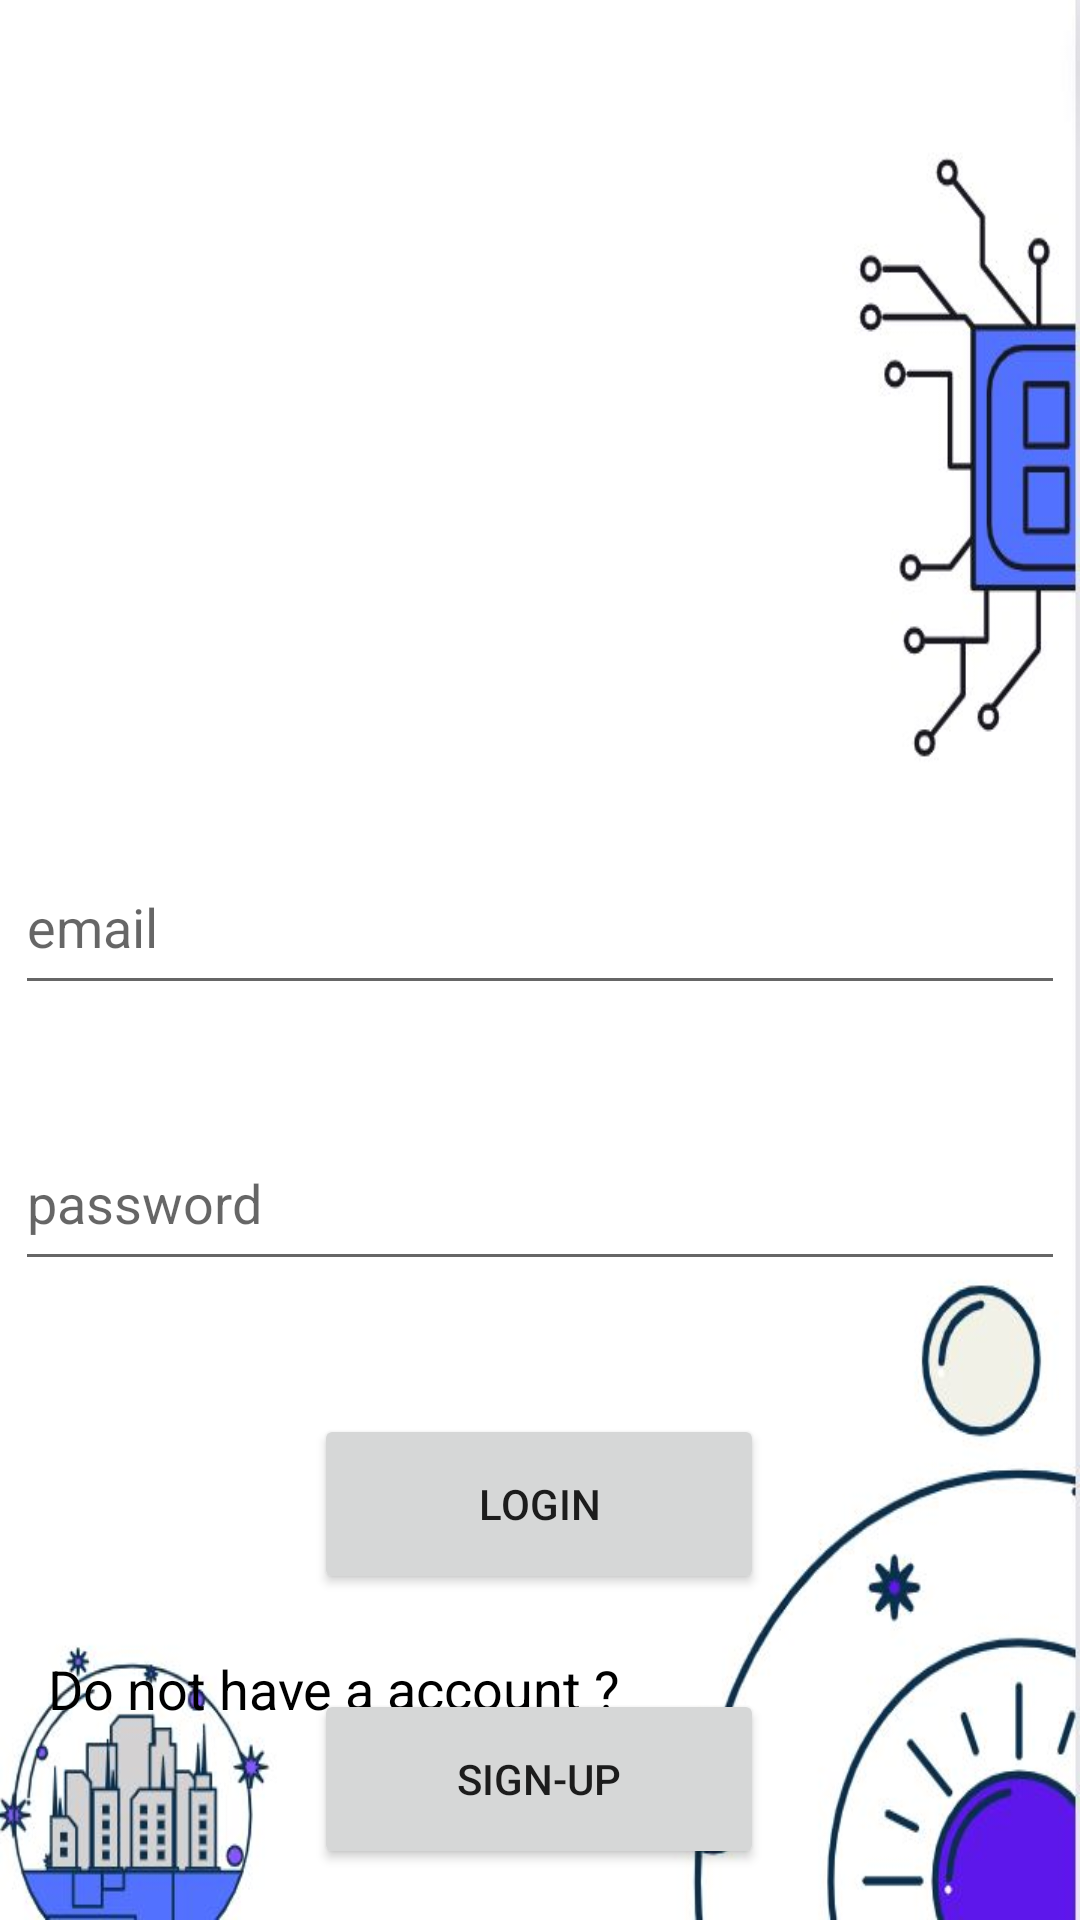

Android layout source for this screen:
<!-- AndroidManifest.xml: application theme Theme.TaskGenius -->
<!-- res/layout/activity_student_login.xml -->
<?xml version="1.0" encoding="utf-8"?>
<androidx.constraintlayout.widget.ConstraintLayout xmlns:android="http://schemas.android.com/apk/res/android"
    xmlns:app="http://schemas.android.com/apk/res-auto"
    xmlns:tools="http://schemas.android.com/tools"
    android:layout_width="match_parent"
    android:layout_height="match_parent"
    android:background="@drawable/login"
    tools:context=".student_login">
    <EditText
        android:id="@+id/edt_email"
        android:layout_width="350dp"
        android:layout_height="55dp"
        android:layout_marginTop="280dp"
        android:hint="email"
        app:layout_constraintEnd_toEndOf="parent"
        app:layout_constraintStart_toStartOf="parent"
        app:layout_constraintTop_toTopOf="parent" />



    <EditText
        android:id="@+id/etd_password"
        android:hint="password"

        android:layout_width="350dp"
        android:layout_height="55dp"
        android:layout_marginTop="372dp"
        app:layout_constraintEnd_toEndOf="parent"
        app:layout_constraintHorizontal_bias="0.491"
        app:layout_constraintStart_toStartOf="parent"
        app:layout_constraintTop_toTopOf="parent" />

    <Button
        android:id="@+id/student_login_button"
        android:layout_width="150dp"
        android:layout_height="60dp"
        android:text="LoGIN"
        app:layout_constraintBottom_toBottomOf="parent"
        app:layout_constraintEnd_toEndOf="parent"
        app:layout_constraintHorizontal_bias="0.498"
        app:layout_constraintStart_toStartOf="parent"
        app:layout_constraintTop_toBottomOf="@+id/etd_password"
        app:layout_constraintVertical_bias="0.29" />

    <TextView
        android:layout_width="250dp"
        android:layout_height="wrap_content"
        android:layout_marginStart="16dp"
        android:text="Do not have a account ?"
        android:textColor="@color/black"
        android:textSize="18dp"
        app:layout_constraintBottom_toBottomOf="parent"
        app:layout_constraintStart_toStartOf="parent"
        app:layout_constraintTop_toBottomOf="@+id/student_login_button"
        app:layout_constraintVertical_bias="0.228" />

    <Button
        android:id="@+id/student_signup_button"
        android:layout_width="150dp"
        android:layout_height="60dp"
        android:text="SIGN-UP"
        app:layout_constraintBottom_toBottomOf="parent"
        app:layout_constraintEnd_toEndOf="parent"
        app:layout_constraintHorizontal_bias="0.498"
        app:layout_constraintStart_toStartOf="parent"
        app:layout_constraintTop_toBottomOf="@+id/etd_password"
        app:layout_constraintVertical_bias="0.889" />

</androidx.constraintlayout.widget.ConstraintLayout>
<!-- resources referenced by this layout -->
<resources>
  <!-- drawable login: jpg bitmap (drawable, 36178 bytes) -->
  <style name="Theme.TaskGenius" parent="Theme.MaterialComponents.DayNight.DarkActionBar">
          
          <item name="colorPrimary">@color/purple_500</item>
          <item name="colorPrimaryVariant">@color/purple_700</item>
          <item name="colorOnPrimary">@color/white</item>
          
          <item name="colorSecondary">@color/teal_200</item>
          <item name="colorSecondaryVariant">@color/teal_700</item>
          <item name="colorOnSecondary">@color/black</item>
          
          <item name="android:statusBarColor">?attr/colorPrimaryVariant</item>
          
      </style>
  <!-- not gathered from this repository: default colours our renderer supplied (Android Studio template values) -->
  <color name="purple_500">#FF6200EE</color>
  <color name="purple_700">#FF3700B3</color>
  <color name="teal_200">#FF03DAC5</color>
  <color name="teal_700">#FF018786</color>
  <color name="black">#FF000000</color>
  <color name="white">#FFFFFFFF</color>
</resources>
